Labelled photos from "data", an image-classification folder in Slightsmile/Gallblader-Cancer-Detection-DL. The possible labels are: abn, bmt, malg, nml, stn.

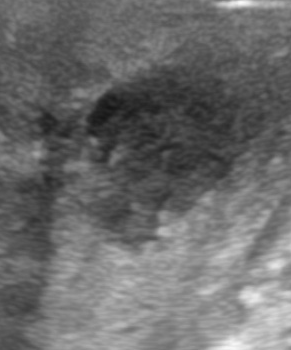
Label: malg

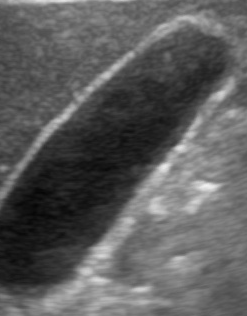
Label: nml

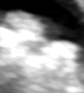
Label: bmt

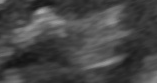
Label: stn

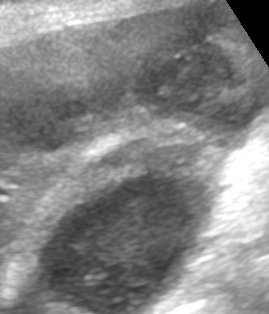
Label: abn

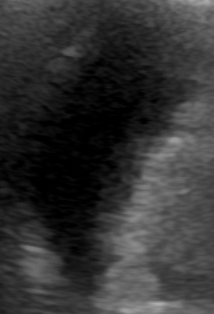
Label: nml
